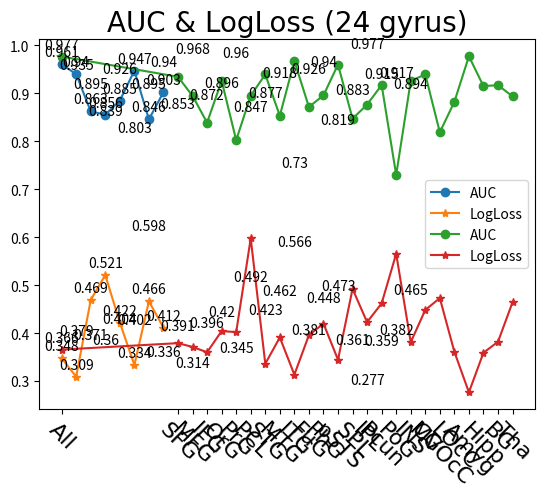

The matplotlib source for this figure:
# -*- coding: UTF-8 -*-
import re
import matplotlib.pyplot as plt

""" lobe """
lobe_name = ['All', 'Frontal Lobe', 'Temporal Lobe', 'Parietal Lobe', 
             'Insular Lobe', 'Limbic Lobe', 'Occipital Lobe', 'Subcortical Nuclei']
lobe_auc = [[0.9705882352941175, 0.9626517273576096, 0.9486461251167133],
            [0.9295051353874884, 0.9197012138188608, 0.9710550887021476],
            [0.9117647058823529, 0.8314659197012139, 0.8445378151260503],
            [0.8748832866479924, 0.8291316526610644, 0.8632119514472456],
            [0.8949579831932771, 0.8632119514472456, 0.8968253968253967],
            [0.9126984126984128, 0.9687208216619981, 0.9607843137254901], 
            [0.8487394957983193, 0.9215686274509803, 0.7675070028011205],
            [0.8697478991596639, 0.9477124183006536, 0.8902894491129786]]
lobe_logloss = [[0.3361760814676079 , 0.34869968432606774, 0.35855873308430675],
                [0.3129801134555635 , 0.3181792561908074 , 0.2969358745195375],
                [0.39561239441507773, 0.5004270381461514 , 0.5117715748266591],
                [0.5478438350640282 , 0.49200533095165466, 0.5239538148365399],
                [0.4521059868948521 , 0.4551762282587244 , 0.35935263275227064],
                [0.3786424321056641 , 0.3080566487336423 , 0.3146869558795491],
                [0.5384760521367581 , 0.35587533899984763, 0.5048600722191904],
                [0.43384391517388354, 0.3182188387842193 , 0.4829665646186517]]
lobe_auc = [sum(row)/len(row) for row in lobe_auc]
lobe_logloss = [sum(row)/len(row) for row in lobe_logloss]
assert len(lobe_name) == len(lobe_auc) == len(lobe_logloss)

plt.plot(lobe_name, lobe_auc, label='AUC', marker='o')
for i, value in enumerate(lobe_auc):
    plt.text(i, value+0.01, str(round(value,3)), ha='center', va='bottom')
plt.plot(lobe_name, lobe_logloss, label='LogLoss', marker='*')
for i, value in enumerate(lobe_logloss):
    plt.text(i, value+0.01, str(round(value,3)), ha='center', va='bottom')
plt.title('AUC & LogLoss (7 lobes)', fontname='Times New Roman', fontsize=20)
plt.xticks(lobe_name, fontname='Times New Roman', fontsize=16)
plt.grid()
plt.legend()
plt.show()

# lobe: All	AUC=0.9705882352941175	LogLoss=0.3361760814676079
lobe_one_res = '''tensor(0.9035)	tensor(0.)
tensor(0.0865)	tensor(0.)
tensor(0.0871)	tensor(0.)
tensor(0.9038)	tensor(1.)
tensor(0.8981)	tensor(0.)
tensor(0.9033)	tensor(1.)
tensor(0.0949)	tensor(0.)
tensor(0.9064)	tensor(1.)
tensor(0.9023)	tensor(1.)
tensor(0.8927)	tensor(0.)
tensor(0.8743)	tensor(0.)
tensor(0.9051)	tensor(1.)
tensor(0.0868)	tensor(0.)
tensor(0.0867)	tensor(0.)
tensor(0.0865)	tensor(0.)
tensor(0.9065)	tensor(1.)
tensor(0.9043)	tensor(1.)
tensor(0.0867)	tensor(0.)
tensor(0.9039)	tensor(1.)
tensor(0.0885)	tensor(0.)
tensor(0.9055)	tensor(1.)
tensor(0.9037)	tensor(1.)
tensor(0.9046)	tensor(1.)
tensor(0.9063)	tensor(1.)
tensor(0.9056)	tensor(0.)
tensor(0.8728)	tensor(0.)
tensor(0.9063)	tensor(1.)
tensor(0.8987)	tensor(1.)
tensor(0.8993)	tensor(1.)
tensor(0.0868)	tensor(0.)
tensor(0.0923)	tensor(0.)
tensor(0.9017)	tensor(1.)
tensor(0.0867)	tensor(0.)
tensor(0.0874)	tensor(0.)
tensor(0.9058)	tensor(1.)
tensor(0.0908)	tensor(0.)
tensor(0.0894)	tensor(0.)
tensor(0.8964)	tensor(0.)
tensor(0.9062)	tensor(1.)
tensor(0.9064)	tensor(1.)
tensor(0.8933)	tensor(1.)
tensor(0.9063)	tensor(1.)
tensor(0.9012)	tensor(1.)
tensor(0.9016)	tensor(1.)
tensor(0.9049)	tensor(1.)
tensor(0.8987)	tensor(0.)
tensor(0.9052)	tensor(1.)
tensor(0.9058)	tensor(1.)
tensor(0.0871)	tensor(0.)
tensor(0.9058)	tensor(1.)
tensor(0.0880)	tensor(0.)
tensor(0.9050)	tensor(1.)
tensor(0.9055)	tensor(1.)
tensor(0.0871)	tensor(0.)
tensor(0.0866)	tensor(0.)
tensor(0.9064)	tensor(1.)
tensor(0.9054)	tensor(1.)
tensor(0.9064)	tensor(1.)
tensor(0.9034)	tensor(1.)
tensor(0.9043)	tensor(1.)
tensor(0.0865)	tensor(0.)
tensor(0.9061)	tensor(1.)
tensor(0.9060)	tensor(1.)
tensor(0.0868)	tensor(0.)
tensor(0.0871)	tensor(0.)
tensor(0.9004)	tensor(1.)
tensor(0.0869)	tensor(0.)
tensor(0.0866)	tensor(0.)
tensor(0.9050)	tensor(1.)
tensor(0.9060)	tensor(1.)
tensor(0.0864)	tensor(0.)
tensor(0.0872)	tensor(0.)
tensor(0.9048)	tensor(1.)
tensor(0.9038)	tensor(1.)
tensor(0.9037)	tensor(1.)
tensor(0.9054)	tensor(1.)
tensor(0.9064)	tensor(1.)
tensor(0.9008)	tensor(1.)
tensor(0.4508)	tensor(1.)
tensor(0.9034)	tensor(1.)
tensor(0.0868)	tensor(0.)
tensor(0.0866)	tensor(0.)
tensor(0.9003)	tensor(0.)
tensor(0.8986)	tensor(0.)
tensor(0.9048)	tensor(1.)
tensor(0.9039)	tensor(1.)
tensor(0.0876)	tensor(0.)
tensor(0.0870)	tensor(0.)
tensor(0.0868)	tensor(0.)
tensor(0.0867)	tensor(0.)
tensor(0.0869)	tensor(0.)
tensor(0.9061)	tensor(1.)
tensor(0.9029)	tensor(1.)'''
numbers = re.findall(r'\d+\.\d*', lobe_one_res)
pred = [float(numbers[i]) for i in range(len(numbers)) if i % 2 == 0]
true = [int(float(numbers[i])) for i in range(len(numbers)) if not i % 2 == 0]
assert len(pred) == len(true)


""" gyrus """
# gyrus_name = ['All', 'Superior Frontal Gyrus', 'Middle Frontal Gyrus', 'Inferior Frontal Gyrus', 'Orbital Gyrus', 'Precentral Gyrus',
#               'Paracentral Lobule', 'Superior Temporal Gyrus', 'Middle Temporal Gyrus', 'Inferior Temporal Gyrus', 'Fusiform Gyrus',
#               'Parahippocampal Gyrus', 'posterior Superior Temporal Sulcus', 'Superior Parietal Lobule', 'Inferior Parietal Lobule',
#               'Precuneus', 'Postcentral Gyrus', 'Insular Gyrus', 'Cingulate Gyrus', 'MedioVentral Occipital Cortex', 
#               'lateral Occipital Cortex', 'Amygdala', 'Hippocampus', 'Basal Ganglia', 'Thalamus']
gyrus_name = ['All', 'SFG', 'MFG', 'IFG', 'OrG', 'PrG','PCL',
               'STG', 'MTG', 'ITG', 'FuG','PhG', 'pSTS', 
               'SPL', 'IPL','Pcun', 'PoG', 
               'INS', 
               'CG', 
               'MVOcC', 'LOcC', 
               'Amyg', 'Hipp', 'BG', 'Tha']
gyrus_auc = [[0.9719887955182072, 0.9869281045751633, 0.9719887955182072],
             [0.9313725490196078, 0.9206349206349206, 0.9519140989729225],
             [0.8356676003734828, 0.9108309990662931, 0.9379084967320261],
             [0.8940242763772176, 0.7791783380018673, 0.8440709617180205],
             [0.9262371615312791, 0.927170868347339 , 0.9253034547152194],
             [0.8160597572362278, 0.8076563958916899, 0.7838468720821662],
             [0.896358543417367 , 0.8818860877684408, 0.908029878618114 ],
             [0.9477124183006536, 0.9183006535947712, 0.9528478057889822],
             [0.8594771241830065, 0.8258636788048552, 0.8748832866479925],
             [0.9663865546218487, 0.9542483660130718, 0.9822595704948646],
             [0.8893557422969187, 0.8123249299719888, 0.9136321195144723],
             [0.8814192343604108, 0.9112978524743232, 0.8954248366013071],
             [0.945845004668534 , 0.9631185807656396, 0.9715219421101775],
             [0.8655462184873949, 0.8328664799253034, 0.8436041083099907],
             [0.8272642390289449, 0.8739495798319328, 0.9290382819794584],
             [0.9243697478991597, 0.907563025210084 , 0.9206349206349207],
             [0.699813258636788 , 0.6568627450980392, 0.8333333333333333],
             [0.9234360410830997, 0.942110177404295 , 0.9126984126984127],
             [0.9547152194211017, 0.9500466853408029, 0.9140989729225023],
             [0.8099906629318394, 0.746031746031746 , 0.9010270774976656],
             [0.9014939309056955, 0.8281979458450046, 0.9178338001867412],
             [0.9640522875816993, 0.9864612511671336, 0.9817927170868347],
             [0.9187675070028012, 0.8557422969187676, 0.9715219421101775],
             [0.903828197945845 , 0.9411764705882353, 0.9066293183940243],
             [0.9108309990662933, 0.9075630252100839, 0.8632119514472456] ]
gyrus_logloss = [[0.3774568150507361 , 0.364157707112194  , 0.3557573810209777 ],
                 [0.35641000370436227, 0.4387082121543099 , 0.34269746620515984],
                 [0.409206209779479  , 0.35103885495338466, 0.35369441380778327],
                 [0.3584008252091755 , 0.36476627337494427, 0.35780519203371075],
                 [0.39994568925406604, 0.4064223906594925 , 0.40708738654393023],
                 [0.3709179724282271 , 0.3939653873730284 , 0.4417391243454662 ],
                 [0.5733255667532833 , 0.6333083538001606 , 0.586204839611721  ],
                 [0.27907755687412555, 0.40647827490230826, 0.32359113334224476],
                 [0.376753921521312  , 0.4385845348296728 , 0.3580530492286875 ],
                 [0.32138021727191757, 0.39352877031072236, 0.22585282206108434],
                 [0.38632832079410784, 0.41784797276125724, 0.38385883806085375],
                 [0.4452729877117041 , 0.3849089769696607 , 0.4301615939423127 ],
                 [0.37068465744240137, 0.32745084416815795, 0.33594138336680196],
                 [0.43247118947325647, 0.47532718542942426, 0.5694909292927766 ],
                 [0.46440942277137043, 0.4301231244324399 , 0.37466104485676427],
                 [0.4604867791661369 , 0.4802081290096029 , 0.4458948143528397 ],
                 [0.5726964390556203 , 0.5963472852342013 , 0.5278454820358024 ],
                 [0.3776411889909457 , 0.380201783668372  , 0.38555440538910685],
                 [0.4194559007895425 , 0.42221918831614125, 0.5037163935585248 ],
                 [0.5753047883581125 , 0.5011434518322165 , 0.3430815873887223 ],
                 [0.3601178345332771 , 0.3818329795897665 , 0.3418228972230644 ],
                 [0.2949693617759361 , 0.2473291464539728 , 0.2880423543054257 ],
                 [0.3651515853068269 , 0.3763668066731855 , 0.3363056327471282 ],
                 [0.3689283083630569 , 0.34176944614580346, 0.43589367886649105],
                 [0.4486134269595081 , 0.46181930495037327, 0.48333205507457633] ]
gyrus_auc = [sum(row)/len(row) for row in gyrus_auc]
gyrus_logloss = [sum(row)/len(row) for row in gyrus_logloss]
print(len(gyrus_name) , len(gyrus_auc), len(gyrus_logloss))
assert len(gyrus_name) == len(gyrus_auc) == len(gyrus_logloss)

plt.plot(gyrus_name, gyrus_auc, label='AUC', marker='o')
for i, value in enumerate(gyrus_auc):
    plt.text(i, value+0.01, str(round(value,3)), ha='center', va='bottom')
plt.plot(gyrus_name, gyrus_logloss, label='LogLoss', marker='*')
for i, value in enumerate(gyrus_logloss):
    plt.text(i, value+0.01, str(round(value,3)), ha='center', va='bottom')
plt.title('AUC & LogLoss (24 gyrus)', fontname='Times New Roman', fontsize=20)
plt.xticks(gyrus_name, rotation=-45, fontname='Times New Roman', fontsize=16)
plt.grid()
plt.legend()
plt.show()